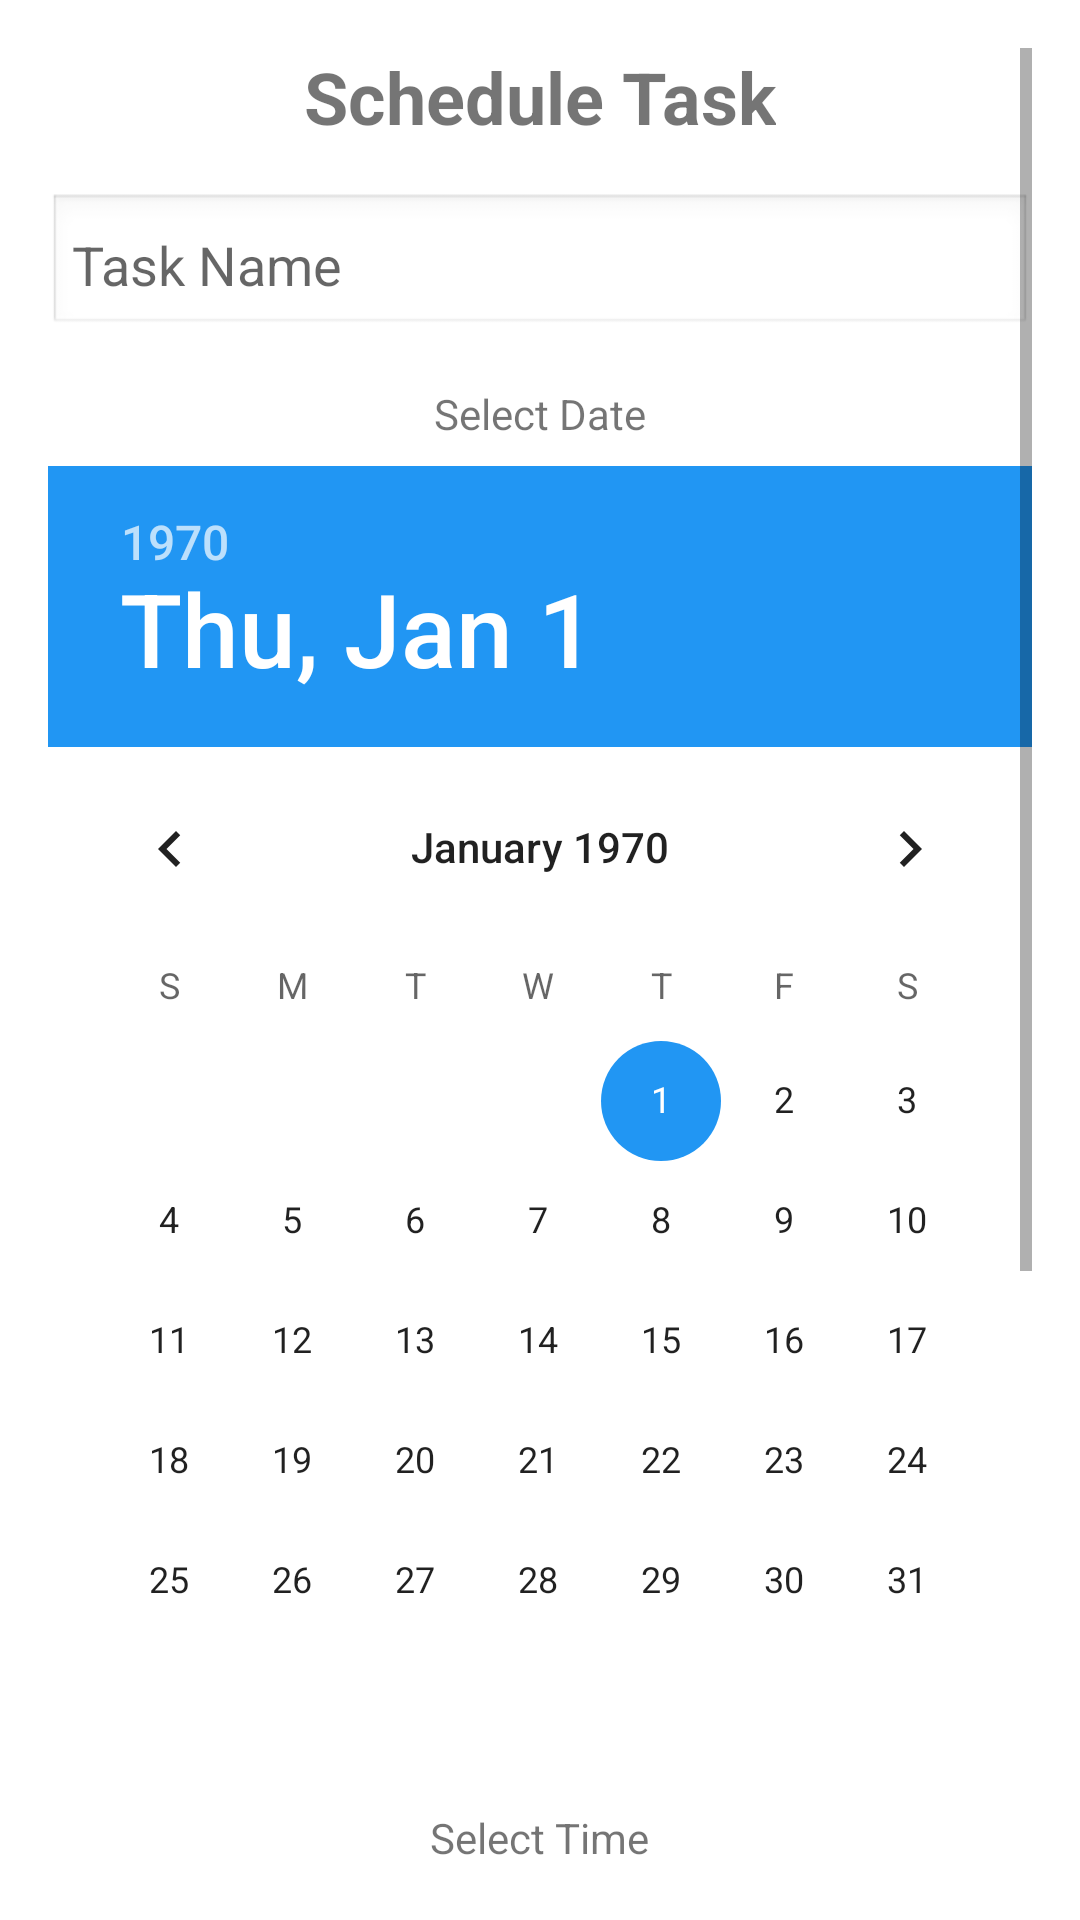

Write the Android layout XML for this screen, with the resource values it uses.
<!-- AndroidManifest.xml: application theme Theme.GasBillManagementS -->
<!-- res/layout/fragment_schedude.xml -->
<?xml version="1.0" encoding="utf-8"?>
<ScrollView xmlns:android="http://schemas.android.com/apk/res/android"
    xmlns:tools="http://schemas.android.com/tools"
    android:layout_width="match_parent"
    android:layout_height="match_parent"
    android:padding="16dp"
    tools:context=".ui.schedude.SchedudeFragment">

    <LinearLayout
        android:layout_width="match_parent"
        android:layout_height="wrap_content"
        android:orientation="vertical"
        android:gravity="center_horizontal">

        
        <TextView
            android:id="@+id/tv_schedule_title"
            android:layout_width="wrap_content"
            android:layout_height="wrap_content"
            android:text="Schedule Task"
            android:textSize="24sp"
            android:textStyle="bold"
            android:layout_gravity="center_horizontal"
            android:paddingBottom="16dp" />

        <EditText
            android:id="@+id/et_task_name"
            android:layout_width="match_parent"
            android:layout_height="wrap_content"
            android:hint="Task Name"
            android:padding="8dp"
            android:background="@android:drawable/edit_text"
            android:layout_marginBottom="16dp" />

        <TextView
            android:id="@+id/tv_select_date"
            android:layout_width="wrap_content"
            android:layout_height="wrap_content"
            android:text="Select Date"
            android:paddingBottom="8dp" />

        <DatePicker
            android:id="@+id/date_picker_actions"
            android:layout_width="wrap_content"
            android:layout_height="wrap_content"
            android:calendarViewShown="true"
            android:spinnersShown="false" />

        <TextView
            android:id="@+id/tv_select_time"
            android:layout_width="wrap_content"
            android:layout_height="wrap_content"
            android:text="Select Time"
            android:paddingTop="16dp"
            android:paddingBottom="8dp" />

        <TimePicker
            android:id="@+id/time_picker"
            android:layout_width="wrap_content"
            android:layout_height="wrap_content"
            android:timePickerMode="spinner" />

        
        <Button
            android:id="@+id/btn_add_task"
            android:layout_width="match_parent"
            android:layout_height="wrap_content"
            android:text="Add Task"
            android:backgroundTint="?android:attr/colorAccent"
            android:textColor="@android:color/white"
            android:layout_marginTop="16dp"
            android:layout_marginBottom="16dp" />

        
        <TextView
            android:id="@+id/tv_task_list_title"
            android:layout_width="wrap_content"
            android:layout_height="wrap_content"
            android:text="Task List"
            android:textSize="18sp"
            android:textStyle="bold"
            android:paddingBottom="8dp" />

        <ListView
            android:id="@+id/lv_task_list"
            android:layout_width="match_parent"
            android:layout_height="0dp"
            android:layout_weight="1" />
    </LinearLayout>

</ScrollView>
<!-- resources referenced by this layout -->
<resources>
  <style name="Theme.GasBillManagementS" parent="Theme.MaterialComponents.DayNight.DarkActionBar">
          
          <item name="colorPrimary">#1E88E5</item> 
          <item name="colorPrimaryVariant">#1976D2</item> 
          <item name="colorOnPrimary">@color/white</item>
          
          <item name="colorSecondary">@color/blue</item>
          <item name="colorSecondaryVariant">@color/teal_700</item>
          <item name="colorOnSecondary">@color/black</item>
          
          <item name="android:statusBarColor">?attr/colorPrimaryVariant</item>
          
      </style>
  <color name="white">#FFFFFFFF</color>
  <color name="blue">#2196F3</color>
  <color name="teal_700">#FF018786</color>
  <color name="black">#FF000000</color>
</resources>
